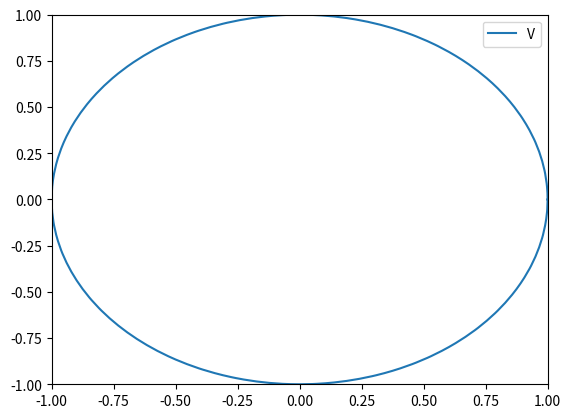

The matplotlib source for this figure:
import random
from math import pi, sin, cos
import copy
from matplotlib import pyplot as plt
import numpy as np
RADIUS = 1.0
ANGLE2RAD = pi / 180
RAD2DEGREE = 180 / pi
SAMPLE_TIME = 1.0
INITIAL_POSE = [90 * ANGLE2RAD, RADIUS, 0]
ANGEL_VELOCITY = [1.0 * ANGLE2RAD, 2.0 * ANGLE2RAD, 3.0 * ANGLE2RAD]

def GenerateSensorData():
    total_angle = 0.0
    angel_vel= []
    linear_vel =[]
    while total_angle < 360.0: 
        id = random.randint(0, 2)
        w = ANGEL_VELOCITY[id]
        v = w * RADIUS
        angel_vel.append(w)
        linear_vel.append(v)
        total_angle += abs(w * SAMPLE_TIME * RAD2DEGREE)
    return angel_vel, linear_vel

def UpdateCurrentPose(w, v, pose):
        # use velocity model introduced by 《Probabilistic Robotics》
        r = abs(v / w)
        x_c = pose[1] - r * sin(pose[0])
        y_c = pose[2] + r * cos(pose[0])
        # update orientation
        pose[0] += w * SAMPLE_TIME
        # update position
        pose[1] = x_c + r * sin(pose[0])
        pose[2] = y_c - r * cos(pose[0])

def main():
    w_data, v_data = GenerateSensorData()
    # [θ, x, y]
    pose = copy.deepcopy(INITIAL_POSE) 
    x_data = [pose[1]]
    y_data = [pose[2]]
    for i in range(len(w_data)):
        w = w_data[i]
        v = v_data[i]
        UpdateCurrentPose(w, v, pose)
        x_data.append(pose[1])
        y_data.append(pose[2])
    
    x_data = np.array(x_data)
    y_data = np.array(y_data)
    plt.plot(x_data, y_data)
    plt.xlim((-RADIUS, RADIUS))
    plt.ylim((-RADIUS, RADIUS))
    plt.legend("Velocity model")
    plt.show()

if __name__ == '__main__':
    main()